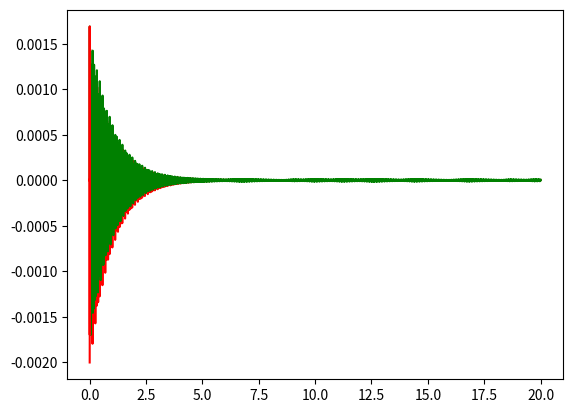

Reproduce this figure in Python.
from scipy.integrate import odeint
import numpy as np
import matplotlib.pyplot as plt

def FOM_20_dynamic(y,t,u1):
    x1, x2, x3, x4, x5, x6, x7, x8, x9, x10, x11, x12, x13, x14, x15, x16, x17, x18, x19, x20 = y

    x1_dot = 9.4271*x7 - 6.1117*x1 - 1.2755*x2 - 80.257*x3 - 0.37371*x4 - 69.879*x5 - 180.33*x6 - 24.735*u1 - 9.2291*x8 - 5.7485*x9 + 3.2795*x10 - 1.8392*x11 - 1.0187*x12 - 0.55858*x13 + 0.30314*x14 - 0.16284*x15 - 0.086627*x16 + 0.045656*x17 + 0.023851*x18 - 0.012356*x19 - 0.0063501*x20
    x2_dot = 1.9684*x7 - 1.2755*x1 - 0.2662*x2 - 361.82*x3 - 0.077993*x4 - 44.527*x5 - 81.906*x6 - 5.1592*u1 - 1.9271*x8 - 1.2004*x9 + 0.6848*x10 - 0.38406*x11 - 0.21272*x12 - 0.11664*x13 + 0.063299*x14 - 0.034004*x15 - 0.018089*x16 + 0.0095337*x17 + 0.0049805*x18 - 0.0025801*x19 - 0.001326*x20
    x3_dot = 0.18991*u1 + 80.257*x1 + 361.82*x2 - 0.00036069*x3 - 12.948*x4 - 0.00044539*x5 - 0.00143*x6 + 0.079095*x7 - 0.073708*x8 - 0.044793*x9 + 0.025321*x10 - 0.014158*x11 - 0.007834*x12 - 0.0042942*x13 + 0.0023302*x14 - 0.0012517*x15 - 0.00066588*x16 + 0.00035095*x17 + 0.00018334*x18 - 0.000094977*x19 - 0.000048811*x20
    x4_dot = 12.948*x3 - 0.37371*x1 - 0.077993*x2 - 1.5112*u1 - 0.022851*x4 - 154.64*x5 - 50.478*x6 + 0.57686*x7 - 0.56476*x8 - 0.35178*x9 + 0.20069*x10 - 0.11255*x11 - 0.062341*x12 - 0.034183*x13 + 0.018551*x14 - 0.0099652*x15 - 0.0053012*x16 + 0.002794*x17 + 0.0014596*x18 - 0.00075614*x19 - 0.0003886*x20
    x5_dot = 0.23444*u1 + 69.879*x1 + 44.527*x2 - 0.00044539*x3 + 154.64*x4 - 0.00054998*x5 - 0.0017658*x6 + 0.097694*x7 - 0.091039*x8 - 0.055324*x9 + 0.031274*x10 - 0.017486*x11 - 0.0096759*x12 - 0.0053039*x13 + 0.0028781*x14 - 0.001546*x15 - 0.00082244*x16 + 0.00043346*x17 + 0.00022644*x18 - 0.00011731*x19 - 0.000060288*x20
    x6_dot = 0.75255*u1 + 180.33*x1 + 81.906*x2 - 0.00143*x3 + 50.478*x4 - 0.0017658*x5 - 0.0056693*x6 + 0.31373*x7 - 0.29236*x8 - 0.17766*x9 + 0.10043*x10 - 0.056154*x11 - 0.031072*x12 - 0.017032*x13 + 0.0092423*x14 - 0.0049647*x15 - 0.0026411*x16 + 0.001392*x17 + 0.00072717*x18 - 0.00037671*x19 - 0.0001936*x20
    x7_dot = 19.91*u1 + 9.4271*x1 + 1.9684*x2 - 0.079095*x3 + 0.57686*x4 - 0.097694*x5 - 0.31373*x6 - 90.555*x7 + 120.47*x8 + 92.197*x9 - 57.569*x10 + 33.343*x11 + 18.664*x12 + 10.267*x13 - 5.5775*x14 + 2.997*x15 + 1.5945*x16 - 0.84037*x17 - 0.43902*x18 + 0.22743*x19 + 0.11688*x20
    x8_dot = 0.073708*x3 - 9.2291*x1 - 1.9271*x2 - 19.032*u1 - 0.56476*x4 + 0.091039*x5 + 0.29236*x6 + 120.47*x7 - 189.29*x8 - 171.84*x9 + 118.5*x10 - 71.461*x11 - 40.558*x12 - 22.41*x13 + 12.19*x14 - 6.5527*x15 - 3.4866*x16 + 1.8377*x17 + 0.96003*x18 - 0.49734*x19 - 0.2556*x20
    x9_dot = 0.044793*x3 - 5.7485*x1 - 1.2004*x2 - 11.711*u1 - 0.35178*x4 + 0.055324*x5 + 0.17766*x6 + 92.197*x7 - 171.84*x8 - 201.52*x9 + 172.45*x10 - 116.18*x11 - 68.785*x12 - 38.538*x13 + 21.052*x14 - 11.331*x15 - 6.0312*x16 + 3.1792*x17 + 1.6609*x18 - 0.86044*x19 - 0.44221*x20
    x10_dot = 6.6509*u1 + 3.2795*x1 + 0.6848*x2 - 0.025321*x3 + 0.20069*x4 - 0.031274*x5 - 0.10043*x6 - 57.569*x7 + 118.5*x8 + 172.45*x9 - 198.58*x10 + 169.1*x11 + 112.29*x12 + 65.615*x13 - 36.327*x14 + 19.63*x15 + 10.461*x16 - 5.5159*x17 - 2.882*x18 + 1.493*x19 + 0.76733*x20
    x11_dot = 0.014158*x3 - 1.8392*x1 - 0.38406*x2 - 3.7244*u1 - 0.11255*x4 + 0.017486*x5 + 0.056154*x6 + 33.343*x7 - 71.461*x8 - 116.18*x9 + 169.1*x10 - 197.53*x11 - 167.47*x12 - 109.88*x13 + 63.382*x14 - 34.689*x15 - 18.554*x16 + 9.7939*x17 + 5.1186*x18 - 2.652*x19 - 1.363*x20
    x12_dot = 0.007834*x3 - 1.0187*x1 - 0.21272*x2 - 2.0618*u1 - 0.062341*x4 + 0.0096759*x5 + 0.031072*x6 + 18.664*x7 - 40.558*x8 - 68.785*x9 + 112.29*x10 - 167.47*x11 - 197.88*x12 - 167.14*x13 + 108.33*x14 - 61.72*x15 - 33.415*x16 + 17.699*x17 + 9.2591*x18 - 4.7985*x19 - 2.4663*x20
    x13_dot = 0.0042942*x3 - 0.55858*x1 - 0.11664*x2 - 1.1304*u1 - 0.034183*x4 + 0.0053039*x5 + 0.017032*x6 + 10.267*x7 - 22.41*x8 - 38.538*x9 + 65.615*x10 - 109.88*x11 - 167.14*x12 - 199.49*x13 + 167.67*x14 - 107.39*x15 - 60.468*x16 + 32.403*x17 + 17.006*x18 - 8.8211*x19 - 4.535*x20
    x14_dot = 0.61341*u1 + 0.30314*x1 + 0.063299*x2 - 0.0023302*x3 + 0.018551*x4 - 0.0028781*x5 - 0.0092423*x6 - 5.5775*x7 + 12.19*x8 + 21.052*x9 - 36.327*x10 + 63.382*x11 + 108.33*x12 + 167.67*x13 - 201.66*x14 + 168.58*x15 + 106.74*x16 - 59.442*x17 - 31.547*x18 + 16.414*x19 + 8.4452*x20
    x15_dot = 0.0012517*x3 - 0.16284*x1 - 0.034004*x2 - 0.32951*u1 - 0.0099652*x4 + 0.001546*x5 + 0.0049647*x6 + 2.997*x7 - 6.5527*x8 - 11.331*x9 + 19.63*x10 - 34.689*x11 - 61.72*x12 - 107.39*x13 + 168.58*x14 - 204.04*x15 - 169.65*x16 + 106.26*x17 + 58.558*x18 - 30.795*x19 - 15.891*x20
    x16_dot = 0.00066588*x3 - 0.086627*x1 - 0.018089*x2 - 0.17529*u1 - 0.0053012*x4 + 0.00082244*x5 + 0.0026411*x6 + 1.5945*x7 - 3.4866*x8 - 6.0312*x9 + 10.461*x10 - 18.554*x11 - 33.415*x12 - 60.468*x13 + 106.74*x14 - 169.65*x15 - 206.49*x16 + 170.77*x17 + 105.86*x18 - 57.769*x19 - 30.118*x20
    x17_dot = 0.092386*u1 + 0.045656*x1 + 0.0095337*x2 - 0.00035095*x3 + 0.002794*x4 - 0.00043346*x5 - 0.001392*x6 - 0.84037*x7 + 1.8377*x8 + 3.1792*x9 - 5.5159*x10 + 9.7939*x11 + 17.699*x12 + 32.403*x13 - 59.442*x14 + 106.26*x15 + 170.77*x16 - 208.92*x17 - 171.9*x18 + 105.52*x19 + 57.046*x20
    x18_dot = 0.048263*u1 + 0.023851*x1 + 0.0049805*x2 - 0.00018334*x3 + 0.0014596*x4 - 0.00022644*x5 - 0.00072717*x6 - 0.43902*x7 + 0.96003*x8 + 1.6609*x9 - 2.882*x10 + 5.1186*x11 + 9.2591*x12 + 17.006*x13 - 31.547*x14 + 58.558*x15 + 105.86*x16 - 171.9*x17 - 211.29*x18 + 172.99*x19 + 105.21*x20
    x19_dot = 0.000094977*x3 - 0.012356*x1 - 0.0025801*x2 - 0.025003*u1 - 0.00075613*x4 + 0.00011731*x5 + 0.00037671*x6 + 0.22743*x7 - 0.49734*x8 - 0.86044*x9 + 1.493*x10 - 2.652*x11 - 4.7985*x12 - 8.8211*x13 + 16.414*x14 - 30.795*x15 - 57.769*x16 + 105.52*x17 + 172.99*x18 - 213.6*x19 - 174.05*x20
    x20_dot = 0.000048811*x3 - 0.0063501*x1 - 0.001326*x2 - 0.01285*u1 - 0.0003886*x4 + 0.000060288*x5 + 0.0001936*x6 + 0.11688*x7 - 0.2556*x8 - 0.44221*x9 + 0.76733*x10 - 1.363*x11 - 2.4663*x12 - 4.535*x13 + 8.4452*x14 - 15.891*x15 - 30.118*x16 + 57.046*x17 + 105.21*x18 - 174.05*x19 - 215.83*x20

    dydt = [x1_dot, x2_dot, x3_dot, x4_dot, x5_dot, x6_dot, x7_dot, x8_dot, x9_dot, x10_dot, x11_dot, x12_dot, x13_dot, x14_dot, x15_dot, x16_dot, x17_dot, x18_dot, x19_dot, x20_dot]
    return dydt

def TC_Simulate(Mode,initialCondition,time_bound):
    time_step = 0.005;
    time_bound = float(time_bound)

    number_points = int(np.ceil(time_bound/time_step))
    t = [i*time_step for i in range(0,number_points)]
    if t[-1] != time_step:
        t.append(time_bound)
    newt = []
    for step in t:
        newt.append(float(format(step, '.3f')))
    t = newt

    u1 = 0.0

    sol = odeint(FOM_20_dynamic, initialCondition, t, args=(u1,), hmax=time_step)

    trace = []
    for j in range(len(t)):
        #print t[j], current_psi
        tmp = []
        tmp.append(t[j])
        tmp.append(float(sol[j,0]))
        tmp.append(float(sol[j,1]))
        tmp.append(float(sol[j,2]))
        tmp.append(float(sol[j,3]))
        tmp.append(float(sol[j,4]))
        tmp.append(float(sol[j,5]))
        tmp.append(float(sol[j,6]))
        tmp.append(float(sol[j,7]))
        tmp.append(float(sol[j,8]))
        tmp.append(float(sol[j,9]))
        tmp.append(float(sol[j,10]))
        tmp.append(float(sol[j,11]))
        tmp.append(float(sol[j,12]))
        tmp.append(float(sol[j,13]))
        tmp.append(float(sol[j,14]))
        tmp.append(float(sol[j,15]))
        tmp.append(float(sol[j,16]))
        tmp.append(float(sol[j,17]))
        tmp.append(float(sol[j,18]))
        tmp.append(float(sol[j,19]))
        trace.append(tmp)
    return trace

if __name__ == "__main__":
    sol = TC_Simulate("Default", [-0.002, 0.0, -0.001, -0.001, 0.0, 0.0, 0.0, 0.0, 0.0, 0.0, 0.0, 0.0, -0.0007, 0.0, 0.0, 0.0, 0.0002, -0.001, 0.001, -0.001], 20.0)

    time = [row[0] for row in sol]

    a = [row[1] for row in sol]

    b = [row[2] for row in sol]

    plt.plot(time, a, "-r")
    plt.plot(time, b, "-g")
    plt.show()
    plt.plot(a, b, "-r")
    plt.show()
